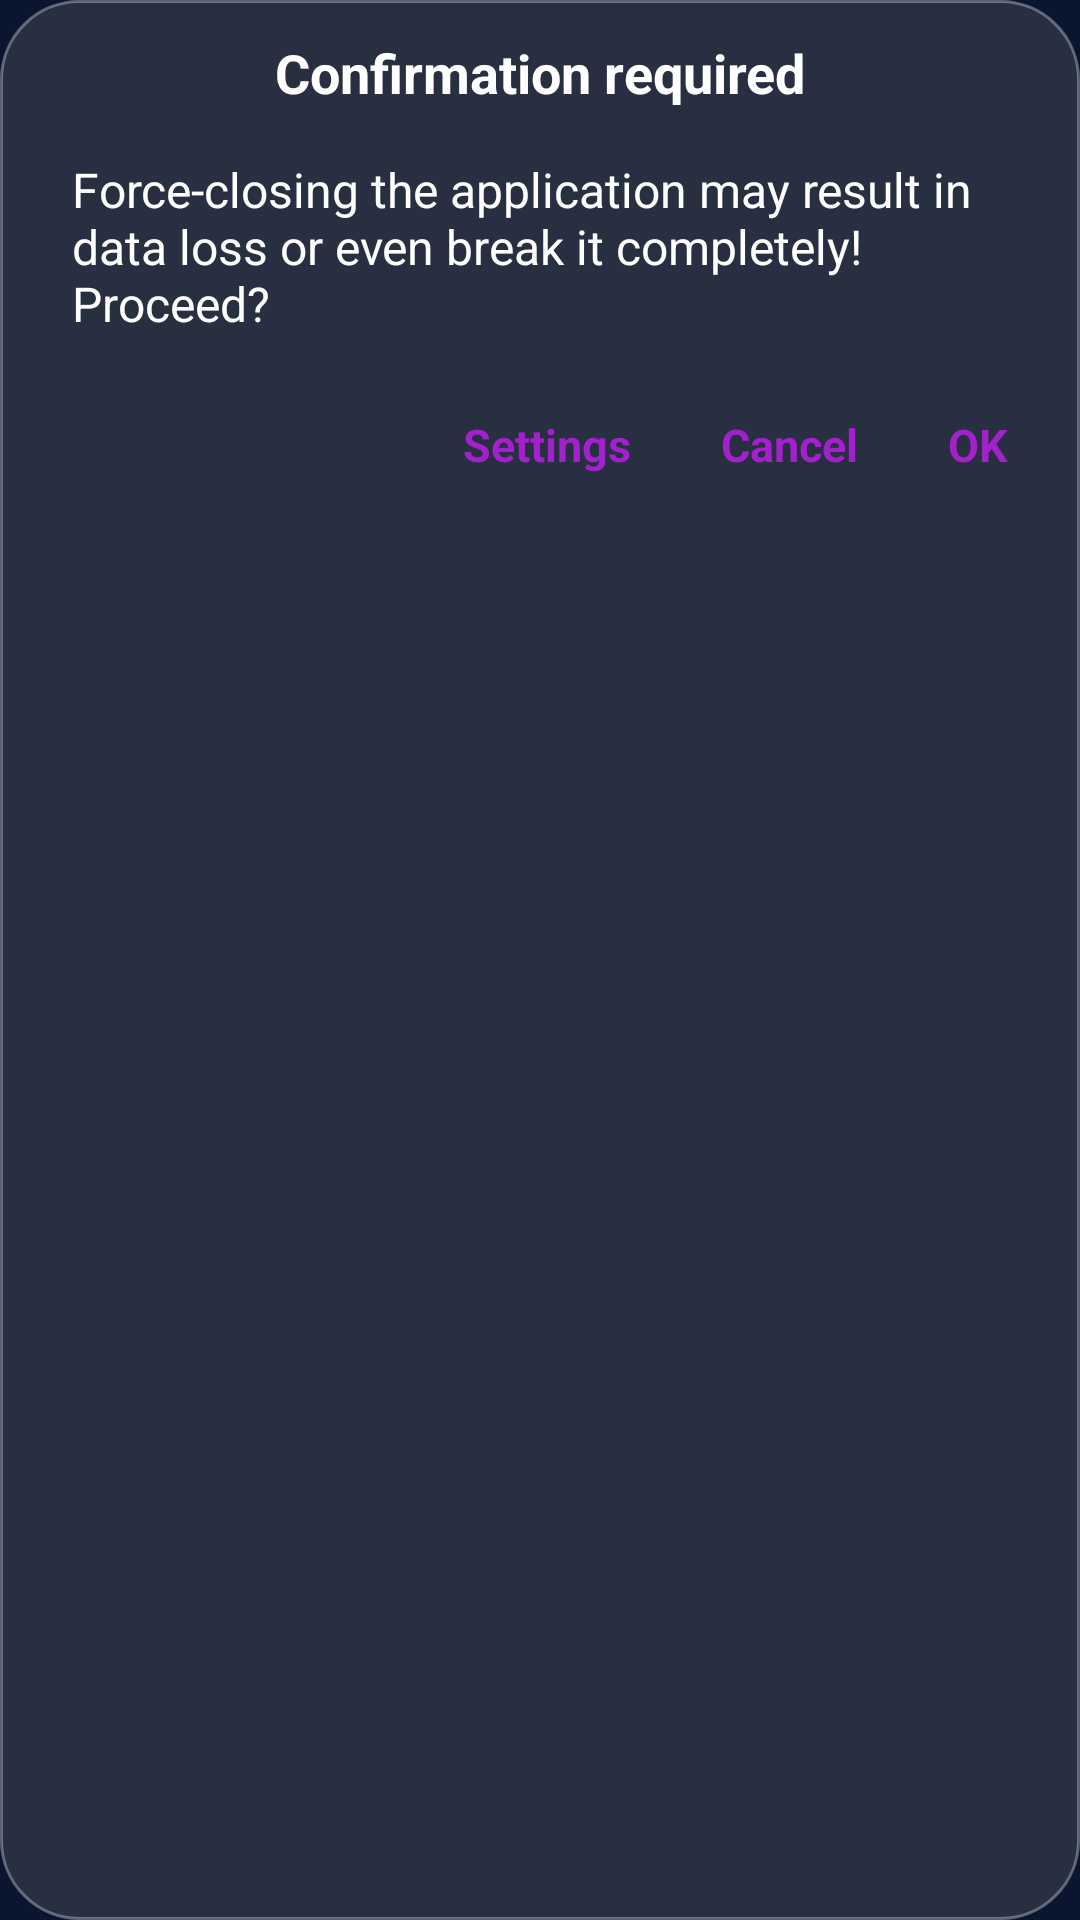

The Android layout XML behind this screen, and the referenced resources:
<!-- AndroidManifest.xml: application theme AppTheme -->
<!-- res/layout/dialog_gameplay_confirmation.xml -->
<?xml version="1.0" encoding="utf-8"?>
<LinearLayout xmlns:android="http://schemas.android.com/apk/res/android"
    android:layout_width="248dp"
    android:layout_height="wrap_content"
    android:background="@drawable/bg_gameplay_menu_panel"
    android:orientation="vertical"
    android:padding="12dp">

    <TextView
        android:id="@+id/gameplay_confirm_title"
        android:layout_width="match_parent"
        android:layout_height="wrap_content"
        android:layout_marginBottom="4dp"
        android:gravity="center"
        android:text="@string/CONFIRMATION_REQUIRED"
        android:textColor="@color/settings_title"
        android:textSize="18sp"
        android:textStyle="bold" />

    <TextView
        android:id="@+id/gameplay_confirm_message"
        android:layout_width="match_parent"
        android:layout_height="wrap_content"
        android:layout_marginTop="2dp"
        android:background="@drawable/bg_gameplay_menu_row"
        android:paddingHorizontal="12dp"
        android:paddingVertical="10dp"
        android:text="@string/FORCE_CLOSE_CONFIRMATION"
        android:textColor="@color/settings_title"
        android:textSize="16sp" />

    <LinearLayout
        android:layout_width="match_parent"
        android:layout_height="wrap_content"
        android:layout_marginTop="8dp"
        android:gravity="end|center_vertical"
        android:orientation="horizontal">

        <TextView
            android:id="@+id/gameplay_confirm_settings"
            android:layout_width="wrap_content"
            android:layout_height="wrap_content"
            android:background="@drawable/bg_gameplay_menu_row"
            android:clickable="true"
            android:focusable="true"
            android:paddingHorizontal="12dp"
            android:paddingVertical="8dp"
            android:text="@string/action_settings"
            android:textColor="@color/settings_toolbar_end"
            android:textSize="15sp"
            android:textStyle="bold" />

        <TextView
            android:id="@+id/gameplay_confirm_cancel"
            android:layout_width="wrap_content"
            android:layout_height="wrap_content"
            android:layout_marginStart="6dp"
            android:background="@drawable/bg_gameplay_menu_row"
            android:clickable="true"
            android:focusable="true"
            android:paddingHorizontal="12dp"
            android:paddingVertical="8dp"
            android:text="@android:string/cancel"
            android:textColor="@color/settings_toolbar_end"
            android:textSize="15sp"
            android:textStyle="bold" />

        <TextView
            android:id="@+id/gameplay_confirm_ok"
            android:layout_width="wrap_content"
            android:layout_height="wrap_content"
            android:layout_marginStart="6dp"
            android:background="@drawable/bg_gameplay_menu_row"
            android:clickable="true"
            android:focusable="true"
            android:paddingHorizontal="12dp"
            android:paddingVertical="8dp"
            android:text="@android:string/ok"
            android:textColor="@color/settings_toolbar_end"
            android:textSize="15sp"
            android:textStyle="bold" />
    </LinearLayout>

</LinearLayout>
<!-- resources referenced by this layout -->
<resources>
  <color name="settings_title">#FFFFFFFF</color>
  <color name="settings_toolbar_end">#A221CC</color>
  <!-- drawable bg_gameplay_menu_panel (drawable) -->
  <?xml version="1.0" encoding="utf-8"?>
  <shape xmlns:android="http://schemas.android.com/apk/res/android"
      android:shape="rectangle">
      <solid android:color="#F62A3042" />
      <corners android:radius="26dp" />
      <stroke
          android:width="1dp"
          android:color="#52FFFFFF" />
  </shape>
  <string name="CONFIRMATION_REQUIRED">Confirmation required</string>
  <string name="FORCE_CLOSE_CONFIRMATION">Force-closing the application may result in data loss or even break it completely!\nProceed?</string>
  <string name="action_settings">Settings</string>
  <color name="primary">#0D1B34</color>
  <color name="primary_dark">#091227</color>
  <color name="accent">#C43CEB</color>
  <color name="background">#0A1630</color>
  <style name="ImageButtonStyle" parent="Widget.AppCompat.ImageButton">
          <item name="android:background">@android:color/transparent</item>
          <item name="android:tint">?colorAccent</item>
      </style>
  <color name="text_primary">#F5F8FF</color>
  <color name="text_secondary">#C8D7F2</color>
  <color name="text_hint">#8EA3C8</color>
  <color name="btn_bg_normal">#B83FE1</color>
  <style name="CheckBoxStyle" parent="Widget.AppCompat.CompoundButton.CheckBox">
          <item name="android:textColor">?attr/textColorPrimary</item>
          <item name="buttonTint">@color/settings_toolbar_end</item>
          <item name="android:fontFamily">sans-serif</item>
      </style>
  <style name="RadioButtonStyle" parent="Widget.AppCompat.CompoundButton.RadioButton">
          <item name="android:textColor">?attr/textColorPrimary</item>
          <item name="buttonTint">@color/settings_toolbar_end</item>
          <item name="android:fontFamily">sans-serif</item>
      </style>
  <color name="settings_summary">#D8E7FF</color>
  <style name="AppPreferenceRowStyle" parent="Preference">
          <item name="android:layout">@layout/pref_row_nav</item>
      </style>
  <style name="AppPreferenceCategoryStyle" parent="Preference.Category">
          <item name="android:layout">@layout/pref_category_header</item>
      </style>
  <style name="AppPreferenceSwitchStyle" parent="Preference.SwitchPreferenceCompat">
          <item name="android:layout">@layout/pref_row_switch</item>
      </style>
  <!-- drawable bg_button (drawable) -->
  <?xml version="1.0" encoding="utf-8"?>
  <selector xmlns:android="http://schemas.android.com/apk/res/android">
      <item android:state_pressed="true">
          <shape>
              <solid android:color="@color/btn_bg_pressed"/>
              <corners android:radius="18dp"/>
          </shape>
      </item>
      <item>
          <shape>
              <solid android:color="@color/btn_bg_normal"/>
              <corners android:radius="18dp"/>
          </shape>
      </item>
  </selector>
  <color name="settings_button_text">#FFFFFFFF</color>
  <!-- drawable bg_settings_field (drawable) -->
  <?xml version="1.0" encoding="utf-8"?>
  <shape xmlns:android="http://schemas.android.com/apk/res/android"
      android:shape="rectangle">
      <solid android:color="@color/settings_field_bg" />
      <corners android:radius="14dp" />
      <stroke
          android:width="1dp"
          android:color="@color/settings_field_stroke" />
  </shape>
  <color name="settings_choice_pressed">#36EDF2FF</color>
  <color name="settings_choice_active">#24EDF2FF</color>
  <color name="settings_choice_checked">#1DEDF2FF</color>
  <color name="btn_bg_pressed">#8B28B3</color>
  <color name="settings_field_bg">#18202D40</color>
  <color name="settings_field_stroke">#30FFFFFF</color>
</resources>
